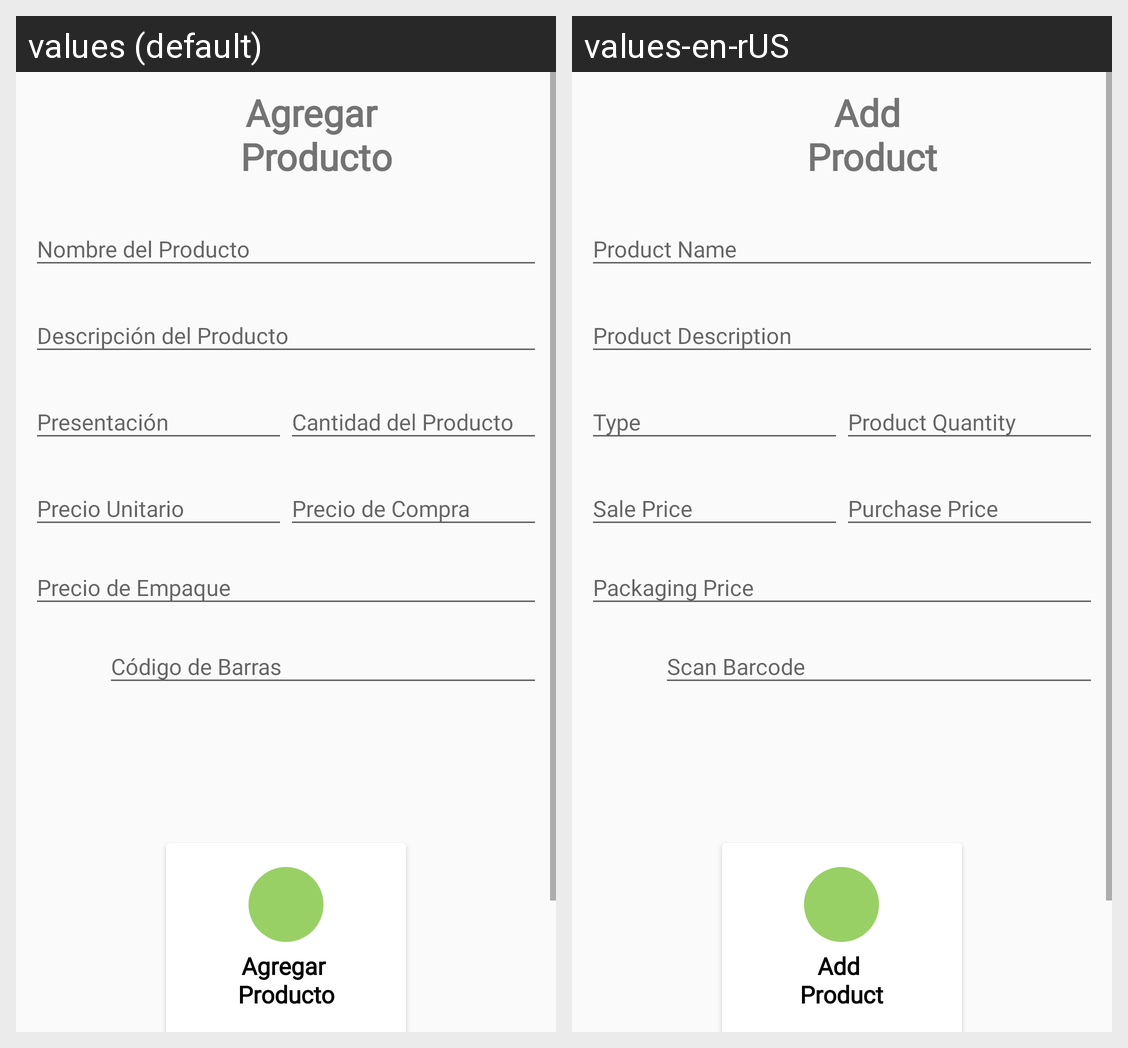

Here is an Android app screen in its default locale and in the app's own translations. Write out the translated-string differences for the strings that appear on this screen.
Android screen res/layout/activity_add_item.xml rendered under 2 locales, left to right: values (default), values-en-rUS. Device: Nexus 5 (rendered at 1080×1920; each locale shown at half size, 540×960, under a caption strip naming it); theme Theme.ScanBarApp.
Strings drawn on this screen, with the default value and each locale's value (text and hints the layout hard-codes, and strings that could not be matched under every locale, appear in the picture but are not listed):

agregar_nproducto
  values: Agregar 
      Producto
  values-en-rUS: Add 
      Product

nombre_del_producto
  values: Nombre del Producto
  values-en-rUS: Product Name

descripci_n_del_producto
  values: Descripción del Producto
  values-en-rUS: Product Description

presentaci_n
  values: Presentación
  values-en-rUS: Type

cantidad_del_producto
  values: Cantidad del Producto
  values-en-rUS: Product Quantity

precio_de_venta
  values: Precio Unitario
  values-en-rUS: Sale Price

precio_de_compra
  values: Precio de Compra
  values-en-rUS: Purchase Price

precio_de_empaque
  values: Precio de Empaque
  values-en-rUS: Packaging Price

escanear_c_digo_de_barras
  values: Código de Barras
  values-en-rUS: Scan Barcode
